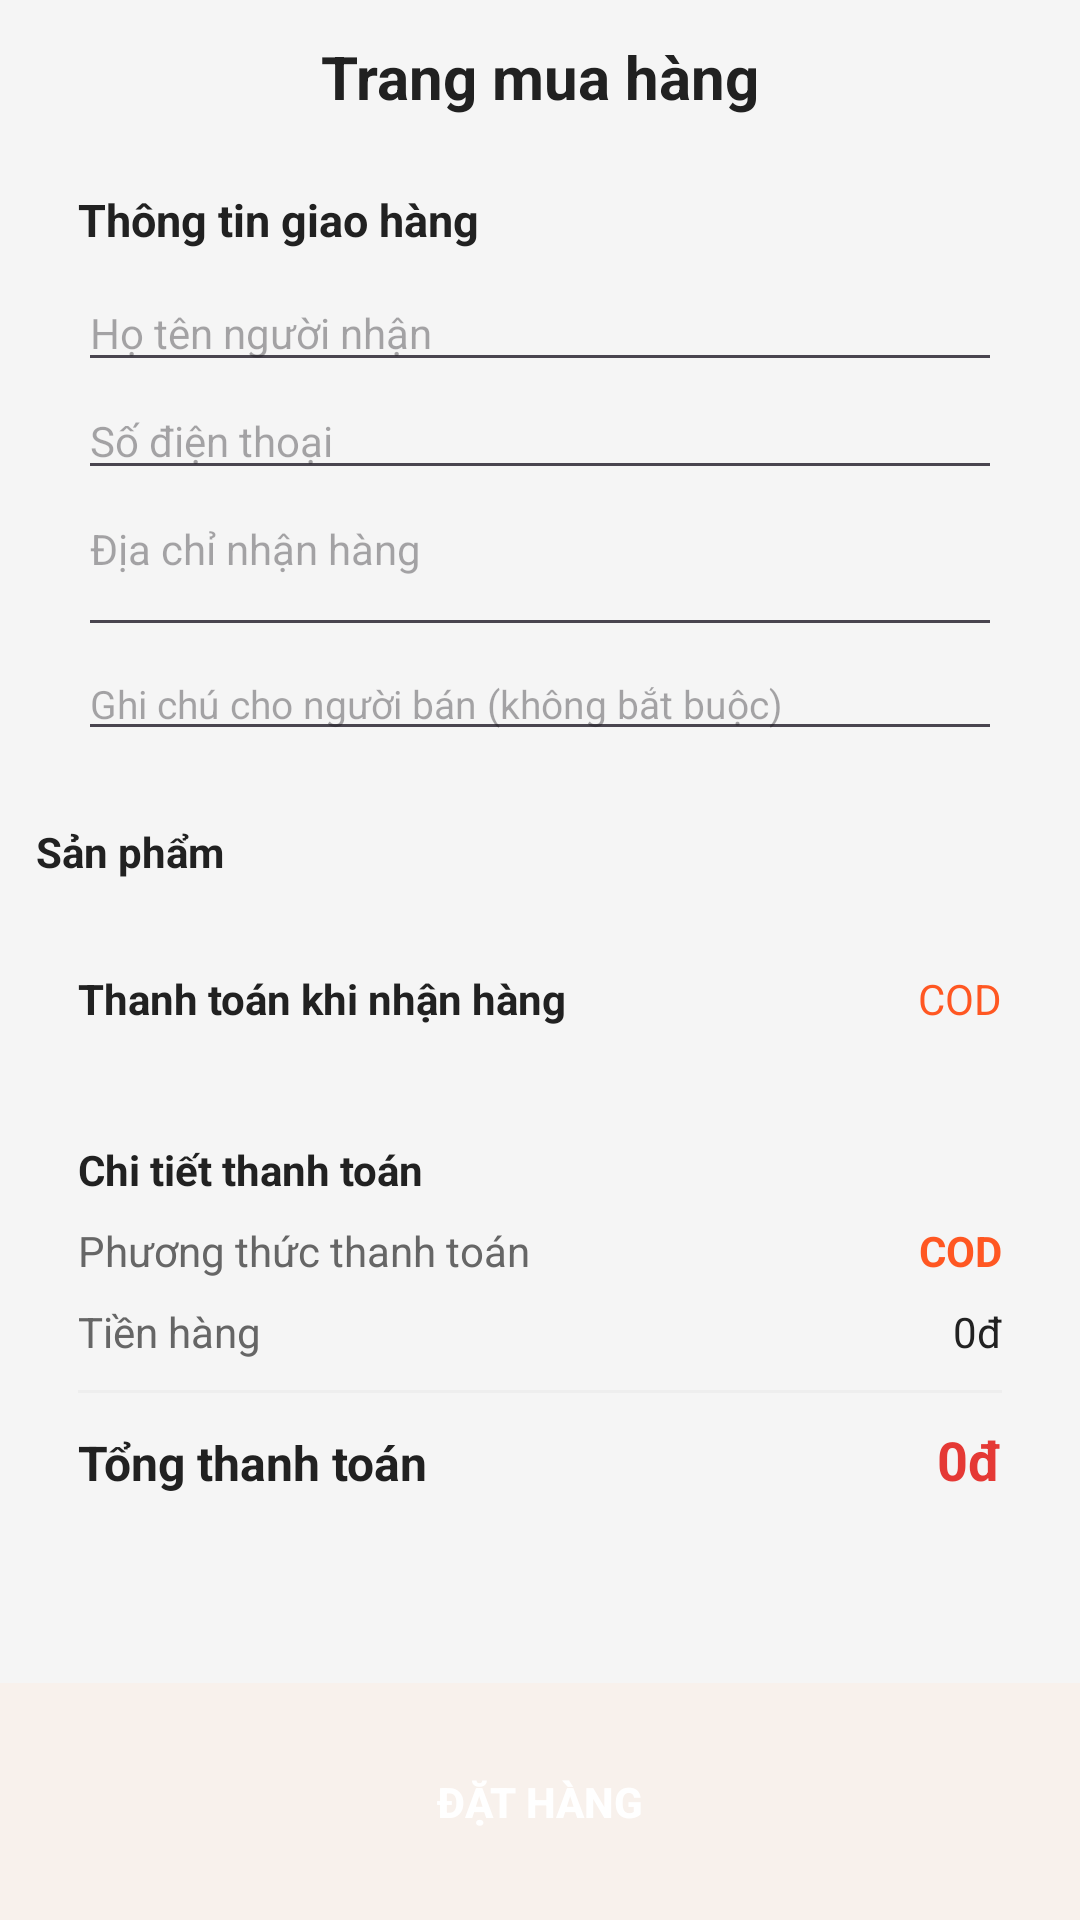

This screen was rendered from an Android layout file. Write that file and the resources it references.
<!-- AndroidManifest.xml: application theme Theme.GiaoDichNongSan -->
<!-- res/layout/fragment_thanhtoan.xml -->
<?xml version="1.0" encoding="utf-8"?>
<LinearLayout xmlns:android="http://schemas.android.com/apk/res/android"
    android:layout_width="match_parent"
    android:layout_height="match_parent"
    android:background="#F8F1EC"
    android:orientation="vertical">

    <ScrollView
        android:layout_width="match_parent"
        android:layout_height="0dp"
        android:layout_weight="1"
        android:background="#F5F5F5">

        <LinearLayout
            android:layout_width="match_parent"
            android:layout_height="wrap_content"
            android:orientation="vertical"
            android:padding="12dp">

            <TextView
                android:layout_width="match_parent"
                android:layout_height="wrap_content"
                android:layout_marginBottom="10dp"
                android:gravity="center"
                android:text="Trang mua hàng"
                android:textColor="#212121"
                android:textSize="20sp"
                android:textStyle="bold" />

            <LinearLayout
                android:id="@+id/layoutThongTin"
                android:layout_width="match_parent"
                android:layout_height="wrap_content"
                android:layout_marginBottom="10dp"
                android:background="@drawable/bg_border"
                android:orientation="vertical"
                android:padding="14dp">

                <TextView
                    android:layout_width="match_parent"
                    android:layout_height="wrap_content"
                    android:text="Thông tin giao hàng"
                    android:textColor="#212121"
                    android:textSize="15sp"
                    android:textStyle="bold" />

                <EditText
                    android:id="@+id/edtTenNguoiNhan"
                    android:layout_width="match_parent"
                    android:layout_height="wrap_content"
                    android:layout_marginTop="8dp"
                    android:hint="Họ tên người nhận"
                    android:inputType="textCapWords"
                    android:singleLine="true"
                    android:textSize="14sp" />

                <EditText
                    android:id="@+id/edtSdtNguoiNhan"
                    android:layout_width="match_parent"
                    android:layout_height="wrap_content"
                    android:hint="Số điện thoại"
                    android:inputType="phone"
                    android:singleLine="true"
                    android:textSize="14sp" />

                <EditText
                    android:id="@+id/edtDiaChiGiao"
                    android:layout_width="match_parent"
                    android:layout_height="wrap_content"
                    android:gravity="top"
                    android:hint="Địa chỉ nhận hàng"
                    android:inputType="textMultiLine|textCapSentences"
                    android:minLines="2"
                    android:textSize="14sp" />

                <EditText
                    android:id="@+id/edtGhiChu"
                    android:layout_width="match_parent"
                    android:layout_height="wrap_content"
                    android:hint="Ghi chú cho người bán (không bắt buộc)"
                    android:inputType="textMultiLine|textCapSentences"
                    android:maxLines="3"
                    android:textSize="13sp" />
            </LinearLayout>

            <TextView
                android:layout_width="match_parent"
                android:layout_height="wrap_content"
                android:layout_marginBottom="6dp"
                android:text="Sản phẩm"
                android:textColor="#212121"
                android:textStyle="bold" />

            <androidx.recyclerview.widget.RecyclerView
                android:id="@+id/rvThanhToan"
                android:layout_width="match_parent"
                android:layout_height="wrap_content"
                android:nestedScrollingEnabled="false" />

            <LinearLayout
                android:id="@+id/layoutThanhToan"
                android:layout_width="match_parent"
                android:layout_height="wrap_content"
                android:layout_marginTop="10dp"
                android:background="@drawable/bg_border"
                android:orientation="horizontal"
                android:padding="14dp">

                <TextView
                    android:id="@+id/tvTenThanhToan"
                    android:layout_width="0dp"
                    android:layout_height="wrap_content"
                    android:layout_weight="1"
                    android:text="Thanh toán khi nhận hàng"
                    android:textColor="#212121"
                    android:textStyle="bold" />

                <TextView
                    android:id="@+id/tvMoTaThanhToan"
                    android:layout_width="wrap_content"
                    android:layout_height="wrap_content"
                    android:text="COD"
                    android:textColor="#FF5722" />
            </LinearLayout>

            <LinearLayout
                android:layout_width="match_parent"
                android:layout_height="wrap_content"
                android:layout_marginTop="10dp"
                android:background="@drawable/bg_border"
                android:orientation="vertical"
                android:padding="14dp">

                <TextView
                    android:layout_width="match_parent"
                    android:layout_height="wrap_content"
                    android:layout_marginBottom="8dp"
                    android:text="Chi tiết thanh toán"
                    android:textColor="#212121"
                    android:textStyle="bold" />

                <LinearLayout
                    android:layout_width="match_parent"
                    android:layout_height="wrap_content"
                    android:orientation="horizontal">

                    <TextView
                        android:layout_width="0dp"
                        android:layout_height="wrap_content"
                        android:layout_weight="1"
                        android:text="Phương thức thanh toán"
                        android:textColor="#666666" />

                    <TextView
                        android:id="@+id/tvMoTaThanhToanChiTiet"
                        android:layout_width="wrap_content"
                        android:layout_height="wrap_content"
                        android:text="COD"
                        android:textColor="#FF5722"
                        android:textStyle="bold" />
                </LinearLayout>

                <LinearLayout
                    android:layout_width="match_parent"
                    android:layout_height="wrap_content"
                    android:layout_marginTop="8dp"
                    android:orientation="horizontal">

                    <TextView
                        android:layout_width="0dp"
                        android:layout_height="wrap_content"
                        android:layout_weight="1"
                        android:text="Tiền hàng"
                        android:textColor="#666666" />

                    <TextView
                        android:id="@+id/tvTienHang"
                        android:layout_width="wrap_content"
                        android:layout_height="wrap_content"
                        android:text="0đ"
                        android:textColor="#212121" />
                </LinearLayout>

                <View
                    android:layout_width="match_parent"
                    android:layout_height="1dp"
                    android:layout_marginTop="10dp"
                    android:layout_marginBottom="10dp"
                    android:background="#EEEEEE" />

                <LinearLayout
                    android:layout_width="match_parent"
                    android:layout_height="wrap_content"
                    android:orientation="horizontal">

                    <TextView
                        android:layout_width="0dp"
                        android:layout_height="wrap_content"
                        android:layout_weight="1"
                        android:text="Tổng thanh toán"
                        android:textColor="#212121"
                        android:textSize="16sp"
                        android:textStyle="bold" />

                    <TextView
                        android:id="@+id/tvTong"
                        android:layout_width="wrap_content"
                        android:layout_height="wrap_content"
                        android:text="0đ"
                        android:textColor="#E53935"
                        android:textSize="18sp"
                        android:textStyle="bold" />
                </LinearLayout>
            </LinearLayout>
        </LinearLayout>
    </ScrollView>

    <androidx.appcompat.widget.AppCompatButton
        android:id="@+id/btnDatHang"
        android:layout_width="match_parent"
        android:layout_height="55dp"
        android:layout_margin="12dp"
        android:background="@drawable/bg_button"
        android:backgroundTint="@null"
        android:text="ĐẶT HÀNG"
        android:textColor="#FFFFFF"
        android:textStyle="bold" />
</LinearLayout>
<!-- resources referenced by this layout -->
<resources>
  <style name="Theme.GiaoDichNongSan" parent="Base.Theme.GiaoDichNongSan" />
  <style name="Base.Theme.GiaoDichNongSan" parent="Theme.Material3.DayNight.NoActionBar">
          
          
      </style>
</resources>
